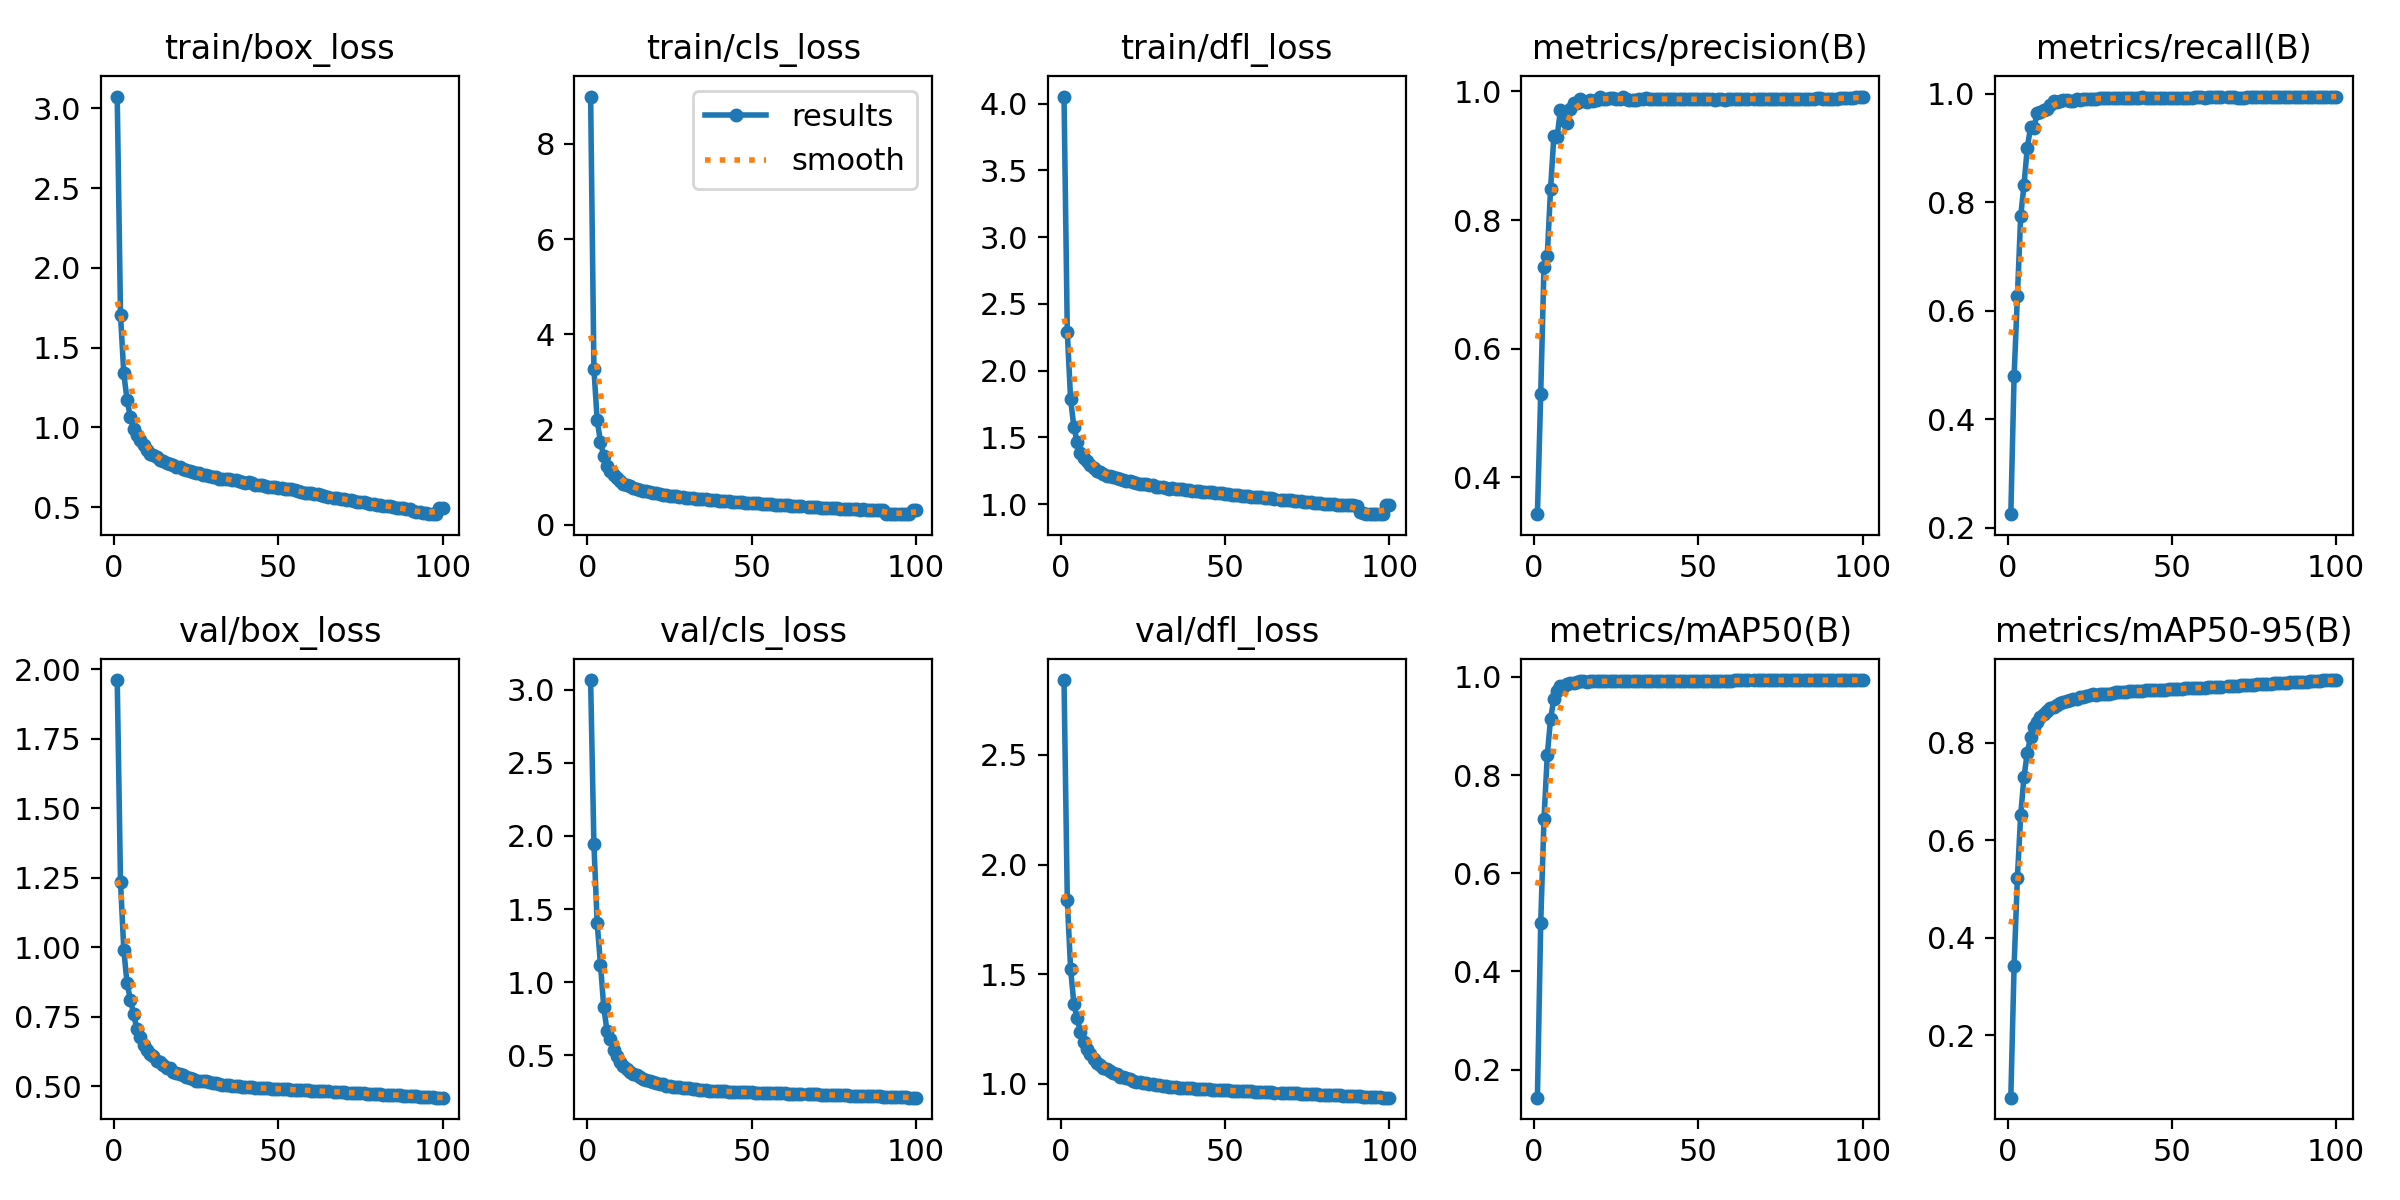

The table this chart was drawn from, first rows:
epoch, time, train/box_loss, train/cls_loss, train/dfl_loss, metrics/precision(B), metrics/recall(B), metrics/mAP50(B), metrics/mAP50-95(B), val/box_loss, val/cls_loss, val/dfl_loss, lr/pg0, lr/pg1, lr/pg2
1, 1673, 3.075, 8.995, 4.053, 0.3429, 0.2251, 0.1427, 0.07143, 1.961, 3.066, 2.841, 0.07001, 0.003333, 0.003333
2, 3311, 1.706, 3.277, 2.289, 0.5295, 0.4803, 0.498, 0.3427, 1.236, 1.944, 1.837, 0.04001, 0.006664, 0.006664
3, 4941, 1.338, 2.192, 1.785, 0.7278, 0.6266, 0.7103, 0.5229, 0.991, 1.404, 1.525, 0.009997, 0.009989, 0.009989
4, 6569, 1.17, 1.742, 1.579, 0.7441, 0.7742, 0.8404, 0.6518, 0.8704, 1.122, 1.364, 0.009978, 0.009978, 0.009978
5, 8196, 1.066, 1.431, 1.467, 0.8486, 0.8316, 0.9145, 0.7291, 0.8121, 0.83, 1.298, 0.009961, 0.009961, 0.009961
6, 9823, 0.9896, 1.23, 1.385, 0.9302, 0.9001, 0.9548, 0.7797, 0.7595, 0.6661, 1.237, 0.009939, 0.009939, 0.009939
7, 11450, 0.9488, 1.128, 1.35, 0.9297, 0.9384, 0.9715, 0.8117, 0.7059, 0.6118, 1.189, 0.009912, 0.009912, 0.009912
8, 13077, 0.918, 1.034, 1.32, 0.9709, 0.9371, 0.9815, 0.8317, 0.6774, 0.5385, 1.159, 0.009881, 0.009881, 0.009881
9, 14704, 0.8867, 0.9737, 1.291, 0.9556, 0.9641, 0.9808, 0.8431, 0.6491, 0.494, 1.136, 0.009844, 0.009844, 0.009844
10, 16332, 0.86, 0.9098, 1.271, 0.9509, 0.9662, 0.9854, 0.8524, 0.6315, 0.4559, 1.115, 0.009803, 0.009803, 0.009803
11, 17959, 0.8341, 0.8591, 1.245, 0.9728, 0.9707, 0.9872, 0.8587, 0.6146, 0.4261, 1.097, 0.009758, 0.009758, 0.009758
12, 19585, 0.8239, 0.8352, 1.238, 0.9819, 0.973, 0.9883, 0.8649, 0.608, 0.4076, 1.088, 0.009707, 0.009707, 0.009707
13, 21211, 0.8131, 0.8116, 1.229, 0.9822, 0.9789, 0.99, 0.8724, 0.5912, 0.3901, 1.072, 0.009652, 0.009652, 0.009652
14, 22836, 0.7938, 0.7785, 1.213, 0.9876, 0.9862, 0.9907, 0.8741, 0.5859, 0.3717, 1.069, 0.009593, 0.009593, 0.009593
15, 24462, 0.7902, 0.7557, 1.213, 0.9857, 0.9849, 0.9909, 0.8783, 0.5759, 0.3653, 1.058, 0.009529, 0.009529, 0.009529
16, 26093, 0.7785, 0.7332, 1.202, 0.9843, 0.9869, 0.9899, 0.8813, 0.5659, 0.3499, 1.049, 0.00946, 0.00946, 0.00946
17, 27721, 0.7697, 0.7124, 1.194, 0.9866, 0.9888, 0.9911, 0.8838, 0.5643, 0.341, 1.044, 0.009388, 0.009388, 0.009388
18, 29346, 0.7661, 0.703, 1.191, 0.985, 0.989, 0.9911, 0.886, 0.5533, 0.3321, 1.033, 0.009311, 0.009311, 0.009311
19, 30975, 0.754, 0.688, 1.183, 0.9865, 0.9869, 0.9909, 0.8887, 0.5477, 0.3224, 1.029, 0.009229, 0.009229, 0.009229
20, 32600, 0.7494, 0.6706, 1.177, 0.992, 0.9865, 0.9908, 0.8892, 0.5454, 0.3199, 1.027, 0.009144, 0.009144, 0.009144
21, 34227, 0.7371, 0.6596, 1.173, 0.9886, 0.9905, 0.9916, 0.8909, 0.5399, 0.3144, 1.021, 0.009055, 0.009055, 0.009055
22, 35853, 0.7328, 0.6419, 1.165, 0.9884, 0.9895, 0.9912, 0.8932, 0.5349, 0.3078, 1.015, 0.008961, 0.008961, 0.008961
23, 37480, 0.7265, 0.6297, 1.158, 0.9899, 0.9913, 0.9909, 0.8948, 0.5297, 0.3032, 1.01, 0.008864, 0.008864, 0.008864
24, 39104, 0.7204, 0.6269, 1.154, 0.989, 0.9909, 0.9912, 0.8964, 0.527, 0.2942, 1.009, 0.008763, 0.008763, 0.008763
25, 40730, 0.7164, 0.6113, 1.15, 0.989, 0.9904, 0.9911, 0.8987, 0.5209, 0.2904, 1.005, 0.008658, 0.008658, 0.008658
26, 42356, 0.7127, 0.6049, 1.15, 0.9884, 0.9913, 0.9917, 0.8995, 0.5192, 0.2873, 1.002, 0.00855, 0.00855, 0.00855
27, 43983, 0.7035, 0.5922, 1.14, 0.9906, 0.9912, 0.9914, 0.899, 0.5197, 0.2846, 1.001, 0.008439, 0.008439, 0.008439
28, 45608, 0.7016, 0.5869, 1.143, 0.9888, 0.9918, 0.9919, 0.9003, 0.5175, 0.2828, 0.9978, 0.008323, 0.008323, 0.008323
29, 47235, 0.6943, 0.5716, 1.13, 0.9864, 0.9925, 0.992, 0.9013, 0.515, 0.2795, 0.9942, 0.008205, 0.008205, 0.008205
30, 48860, 0.6892, 0.5686, 1.129, 0.9864, 0.9922, 0.9916, 0.9011, 0.5131, 0.2766, 0.9928, 0.008084, 0.008084, 0.008084
31, 50486, 0.6904, 0.5648, 1.132, 0.9865, 0.9924, 0.9915, 0.9012, 0.5108, 0.2746, 0.9914, 0.00796, 0.00796, 0.00796
32, 52113, 0.6788, 0.5551, 1.119, 0.9881, 0.9921, 0.9916, 0.9023, 0.5084, 0.2715, 0.9887, 0.007832, 0.007832, 0.007832
33, 53739, 0.6746, 0.5408, 1.117, 0.9882, 0.992, 0.9917, 0.9034, 0.5061, 0.2685, 0.9861, 0.007702, 0.007702, 0.007702
34, 55365, 0.6745, 0.5389, 1.12, 0.9892, 0.992, 0.9917, 0.9038, 0.5045, 0.266, 0.9848, 0.00757, 0.00757, 0.00757
35, 56990, 0.6739, 0.5349, 1.116, 0.9889, 0.9924, 0.9917, 0.9046, 0.5034, 0.2642, 0.9839, 0.007435, 0.007435, 0.007435
36, 58617, 0.6725, 0.532, 1.114, 0.9889, 0.992, 0.9922, 0.9053, 0.5029, 0.2624, 0.9833, 0.007297, 0.007297, 0.007297
37, 60242, 0.6678, 0.5221, 1.112, 0.9882, 0.9925, 0.9922, 0.9062, 0.5015, 0.2605, 0.9818, 0.007158, 0.007158, 0.007158
38, 61869, 0.663, 0.5194, 1.109, 0.988, 0.9926, 0.9923, 0.9064, 0.5001, 0.2589, 0.9804, 0.007016, 0.007016, 0.007016
39, 63494, 0.6588, 0.5112, 1.105, 0.9878, 0.9926, 0.9923, 0.9063, 0.4995, 0.2579, 0.9798, 0.006872, 0.006872, 0.006872
40, 65121, 0.6528, 0.502, 1.1, 0.9882, 0.9929, 0.9924, 0.9067, 0.4984, 0.2571, 0.979, 0.006727, 0.006727, 0.006727
41, 66746, 0.6545, 0.5039, 1.101, 0.9877, 0.9935, 0.9924, 0.9072, 0.4972, 0.2555, 0.9779, 0.00658, 0.00658, 0.00658
42, 68374, 0.6486, 0.4895, 1.098, 0.988, 0.9933, 0.9924, 0.9075, 0.4961, 0.2542, 0.9768, 0.006431, 0.006431, 0.006431
43, 69999, 0.6404, 0.4867, 1.095, 0.988, 0.9934, 0.9924, 0.9079, 0.4953, 0.2532, 0.9759, 0.006281, 0.006281, 0.006281
44, 71626, 0.639, 0.4811, 1.091, 0.9882, 0.9932, 0.9924, 0.9083, 0.4946, 0.2522, 0.9752, 0.00613, 0.00613, 0.00613
45, 73250, 0.6362, 0.4746, 1.091, 0.9879, 0.993, 0.9924, 0.9086, 0.4938, 0.2513, 0.9743, 0.005978, 0.005978, 0.005978
46, 74876, 0.6346, 0.4721, 1.088, 0.9879, 0.993, 0.9925, 0.9089, 0.4932, 0.2505, 0.9736, 0.005824, 0.005824, 0.005824
47, 76504, 0.627, 0.4649, 1.082, 0.9879, 0.9932, 0.9925, 0.9092, 0.4925, 0.2499, 0.9728, 0.00567, 0.00567, 0.00567
48, 78134, 0.6268, 0.462, 1.084, 0.9876, 0.9931, 0.9919, 0.9095, 0.4918, 0.249, 0.9722, 0.005516, 0.005516, 0.005516
49, 79761, 0.6246, 0.4585, 1.082, 0.9877, 0.993, 0.992, 0.9097, 0.4911, 0.2482, 0.9714, 0.005361, 0.005361, 0.005361
50, 81391, 0.6209, 0.4484, 1.078, 0.9878, 0.993, 0.992, 0.9102, 0.4905, 0.2475, 0.9707, 0.005205, 0.005205, 0.005205
51, 83017, 0.6224, 0.4486, 1.08, 0.9877, 0.993, 0.992, 0.9103, 0.4899, 0.2465, 0.9701, 0.00505, 0.00505, 0.00505
52, 84646, 0.6125, 0.444, 1.072, 0.9876, 0.9929, 0.992, 0.9108, 0.4895, 0.2457, 0.9695, 0.004895, 0.004895, 0.004895
53, 86272, 0.6104, 0.432, 1.072, 0.9877, 0.993, 0.9921, 0.9111, 0.489, 0.2451, 0.9689, 0.004739, 0.004739, 0.004739
54, 87901, 0.6117, 0.4411, 1.071, 0.9875, 0.993, 0.9921, 0.9117, 0.4885, 0.2444, 0.9683, 0.004584, 0.004584, 0.004584
55, 89529, 0.6064, 0.4291, 1.065, 0.9874, 0.9934, 0.9921, 0.9123, 0.4879, 0.2439, 0.9675, 0.00443, 0.00443, 0.00443
56, 91158, 0.6008, 0.424, 1.061, 0.988, 0.9934, 0.9922, 0.9126, 0.4874, 0.2433, 0.9668, 0.004276, 0.004276, 0.004276
57, 92786, 0.5953, 0.4196, 1.058, 0.9875, 0.9935, 0.9922, 0.9131, 0.4867, 0.2426, 0.966, 0.004122, 0.004122, 0.004122
58, 94414, 0.5895, 0.413, 1.057, 0.9874, 0.9935, 0.9923, 0.9133, 0.486, 0.2419, 0.9653, 0.00397, 0.00397, 0.00397
59, 96042, 0.5876, 0.4068, 1.053, 0.9876, 0.9935, 0.9923, 0.9136, 0.4854, 0.2413, 0.9646, 0.003819, 0.003819, 0.003819
60, 97670, 0.5854, 0.4084, 1.056, 0.9882, 0.9935, 0.9923, 0.9135, 0.4847, 0.2408, 0.9638, 0.003669, 0.003669, 0.003669
... 39 more rows
